Run: headless pygame with SDL's dummy video driver; simulated clock (each Clock.tick advances the game by its frame time, no real sleeping); random seed 0; keys injected as events and as key.get_pressed() state; no mouse input.
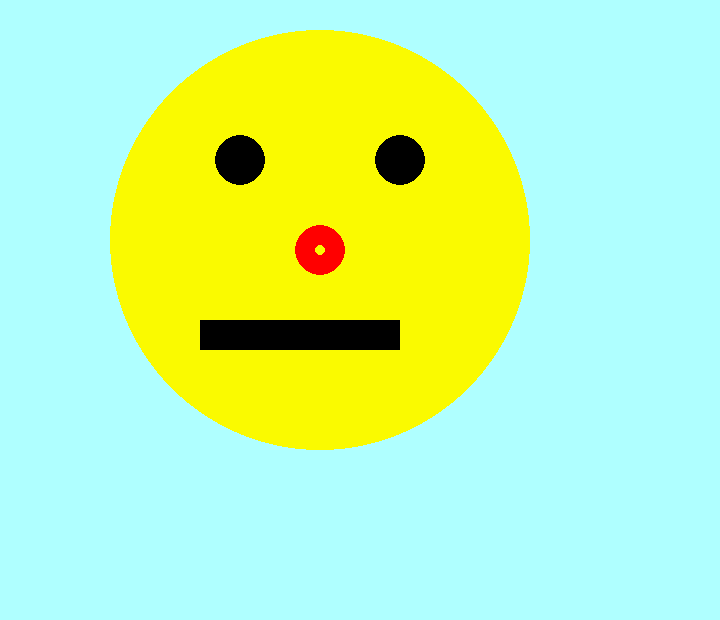
Frame 1 of 4 · flips 1–60 · no input
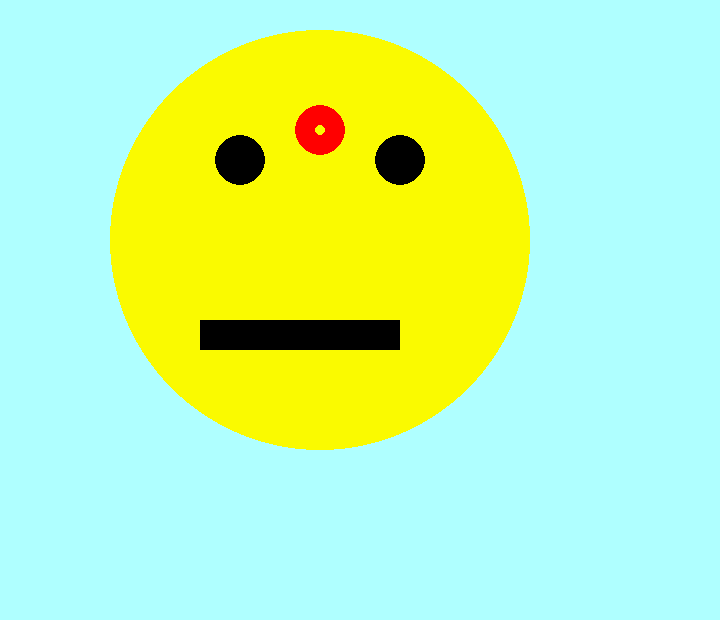
Frame 2 of 4 · flips 61–180 · tapped SPACE, RETURN · held RIGHT (→), D
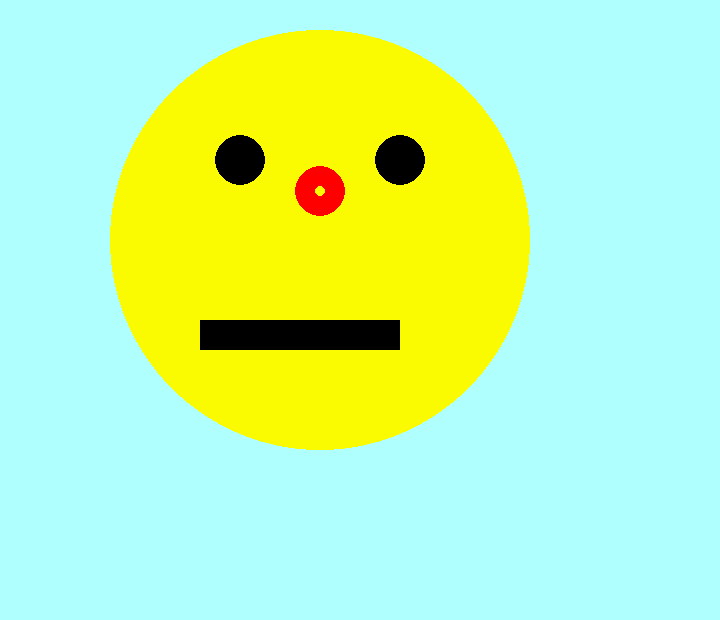
Frame 3 of 4 · flips 181–300 · held DOWN (↓), S
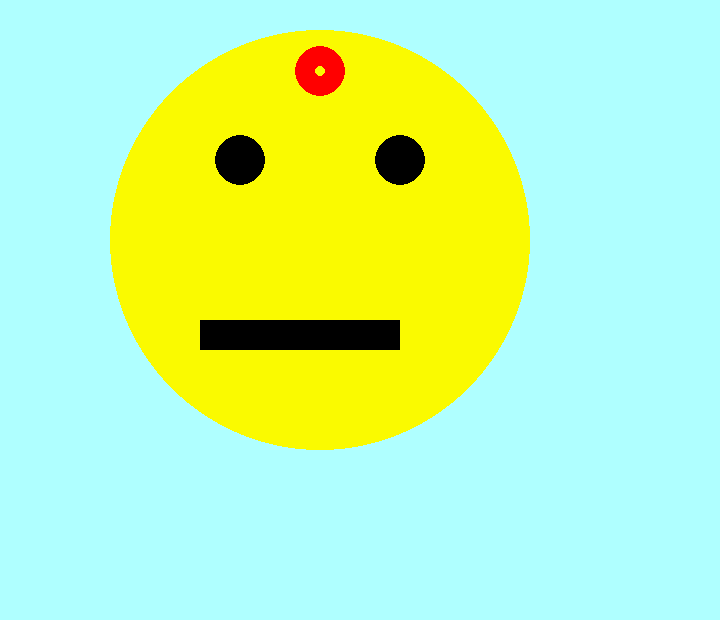
Frame 4 of 4 · flips 301–420 · held LEFT (←), A, UP (↑), W

The pygame program that drew these frames:

# TODO: Copy all of your   04-Drawing.py   program and put it below this comment.

import pygame
import sys

pygame.init()
pygame.display.set_caption('Animation')
screen = pygame.display.set_mode((720, 620))

clock = pygame.time.Clock()

nose_y_position = 310


while True:
    clock.tick(100)
    for event in pygame.event.get ():
        if event.type == pygame.QUIT:
            sys.exit()
    screen.fill((175, 255, 255))

    # Draw shapes on the screen

    # Big Yellow circle
    pygame.draw.circle(screen, (250, 250, 0), (320, 240), 210)

    # Left Eye
    pygame.draw.circle(screen,(0, 0, 0), (240, 160), 25)

    # Right Eye
    pygame.draw.circle(screen, (0, 0, 0), (400, 160), 25)

    # Nose
    nose_y_position = nose_y_position - 1
    pygame.draw.circle(screen, (255, 0, 0), (320, nose_y_position), 25, 20)
    if nose_y_position < 20:
        nose_y_position = 200


    # Mouth
    pygame.draw.rect(screen, (0,0,0),(200, 320, 200, 30))


    pygame.display.update()
